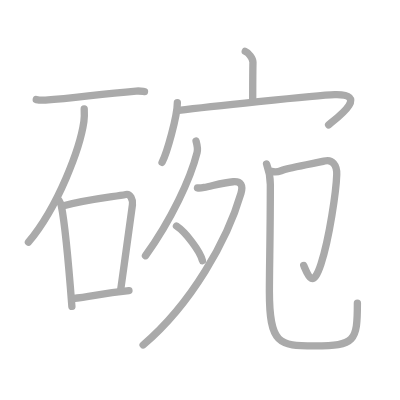
t = 0.00 s
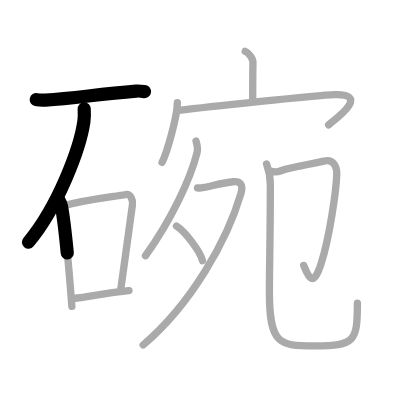
t = 2.50 s
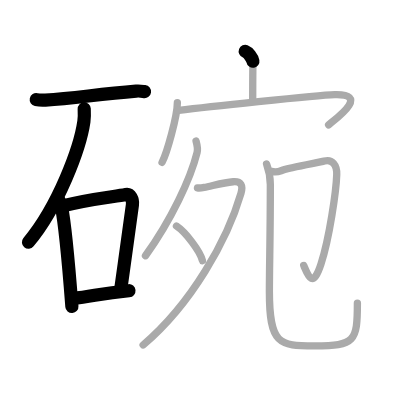
t = 5.25 s
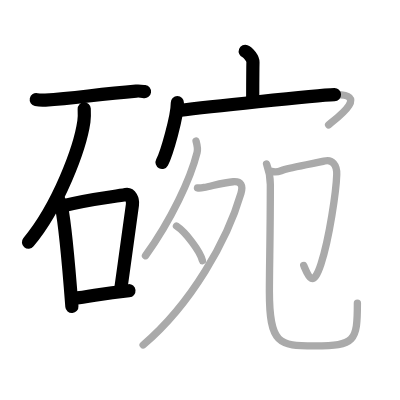
t = 7.75 s
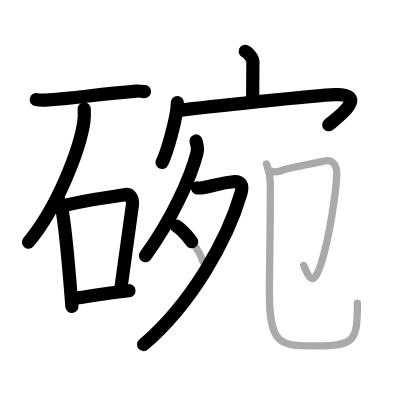
t = 10.50 s
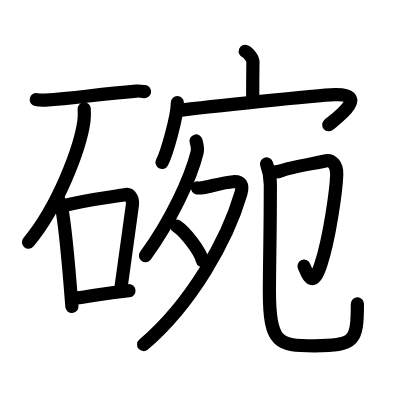
t = 13.00 s

The animated SVG that drew these frames (rendered in a browser with its animation timeline set to each time). Animation: 13 SMIL elements (animate=13); one cycle of 13.00 s.

<?xml version="1.0" standalone="no"?>
<!DOCTYPE svg PUBLIC "-//W3C//DTD SVG 1.1//EN"   "http://www.w3.org/Graphics/SVG/1.1/DTD/svg11.dtd">
<svg width="400px" height="400px"  version="1.1" xmlns="http://www.w3.org/2000/svg">
  <defs>
    <marker id="Triangle" viewBox="0 0 10 10" refX="0" refY="5" markerUnits="strokeWidth" markerWidth="3" style="stroke-opacity:0%;fill:#aaaaaa;" markerHeight="2" orient="auto">
      <path d="M 0 0 L 10 5 L 0 10 z" />
    </marker>
    
    <marker id="Arrow" viewBox="0 0 10 10" refX="5" refY="5" markerUnits="strokeWidth" markerWidth="1.8" style="stroke-opacity:0%;fill:#770000;" markerHeight="2" orient="auto">
      <path d="M 0 4 L 6 4 L 4 1 L 10 5 L 4 9 L 6 6 L 0 6 z" />
        <circle cx="5" cy="5" r="5" />
      </marker>
    
    <marker id="TriangleRed" viewBox="0 0 10 10" refX="0" refY="5" markerUnits="strokeWidth" markerWidth="3" style="stroke-opacity:0%;fill:#CC0000;" markerHeight="2" orient="auto">
      <path d="M 0 0 L 10 5 L 0 10 z" />
    </marker>
    
    <marker id="ArrowRed" viewBox="0 0 10 10" refX="5" refY="5" markerUnits="strokeWidth" markerWidth="1.8" style="stroke-opacity:0%;fill:#CC0000;" markerHeight="2" orient="auto">
      <path d="M 0 4 L 6 4 L 4 1 L 10 5 L 4 9 L 6 6 L 0 6 z" />
        <circle cx="5" cy="5" r="5" />
      </marker>
    
  </defs>
  
  <path style="fill:#ffffff; fill-opacity:100%; fill-rule:evenodd; stroke-width:0;" d="M 0 0 L 400px 0 L 400px 400px L 0 400px L 0 0" />

  <g transform="scale(3.6697247706422 3.6697247706422)">
<path style="fill:none; fill-opacity:0%; fill-rule:evenodd; stroke:#aaaaaa; stroke-opacity:100%; stroke-width: 1.5pt; stroke-linejoin:round; stroke-linecap:round;" d="M9.88 27.14c0.65 0.14 1.85 0.18 2.49 0.14c8.15-0.51 13.85-1.58 24.73-2.46c1.08-0.09 1.73 0.07 2.28 0.14"></path>
<path style="fill:none; fill-opacity:0%; fill-rule:evenodd; stroke:#aaaaaa; stroke-opacity:100%; stroke-width: 1.5pt; stroke-linejoin:round; stroke-linecap:round;" d="M22.95 29.68c0.04 0.85 0.09 2.21-0.09 3.44C21.83 40.36 15.89 56.26 7.75 66"></path>
<path style="fill:none; fill-opacity:0%; fill-rule:evenodd; stroke:#aaaaaa; stroke-opacity:100%; stroke-width: 1.5pt; stroke-linejoin:round; stroke-linecap:round;" d="M16 54.53c0.29 0.5 0.58 0.91 0.71 1.54c1 4.94 2.2 18.56 2.88 27.43"></path>
<path style="fill:none; fill-opacity:0%; fill-rule:evenodd; stroke:#aaaaaa; stroke-opacity:100%; stroke-width: 1.5pt; stroke-linejoin:round; stroke-linecap:round;" d="M16.8 56.2c7.02-1.92 14.11-2.56 17.49-3.2c1.23-0.24 1.98 1.41 1.8 2.8c-0.73 5.77-2.12 15.24-3.21 23.21"></path>
<path style="fill:none; fill-opacity:0%; fill-rule:evenodd; stroke:#aaaaaa; stroke-opacity:100%; stroke-width: 1.5pt; stroke-linejoin:round; stroke-linecap:round;" d="M19.73 81.35C25.5 80.75 27 80 35.14 79.22"></path>
<path style="fill:none; fill-opacity:0%; fill-rule:evenodd; stroke:#aaaaaa; stroke-opacity:100%; stroke-width: 1.5pt; stroke-linejoin:round; stroke-linecap:round;" d="M66.83 14c0.87 0.33 2.12 1.98 2.1 2.95c-0.06 3.05-0.06 7.25-0.07 10.02"></path>
<path style="fill:none; fill-opacity:0%; fill-rule:evenodd; stroke:#aaaaaa; stroke-opacity:100%; stroke-width: 1.5pt; stroke-linejoin:round; stroke-linecap:round;" d="M48.33 27.99c0 3.68-2.87 13.79-4.17 16.25"></path>
<path style="fill:none; fill-opacity:0%; fill-rule:evenodd; stroke:#aaaaaa; stroke-opacity:100%; stroke-width: 1.5pt; stroke-linejoin:round; stroke-linecap:round;" d="M48.69 30.1c6.3-0.77 37.38-4.17 42.5-4.32c9.81-0.28 0.35 6.59-1.64 8.24"></path>
<path style="fill:none; fill-opacity:0%; fill-rule:evenodd; stroke:#aaaaaa; stroke-opacity:100%; stroke-width: 1.5pt; stroke-linejoin:round; stroke-linecap:round;" d="M53.42 38.42c0.15 0.53 0.54 2.14 0.28 3.17c-1.75 7.02-7 18.31-14.06 28.1"></path>
<path style="fill:none; fill-opacity:0%; fill-rule:evenodd; stroke:#aaaaaa; stroke-opacity:100%; stroke-width: 1.5pt; stroke-linejoin:round; stroke-linecap:round;" d="M53.81 51.2c0.22 0.04 1.17 0 1.81-0.12c2.09-0.39 5.28-1.37 7.92-1.56c2.19-0.16 2.75 0.98 2.11 3.19C62 65.25 52.25 82.75 39 94"></path>
<path style="fill:none; fill-opacity:0%; fill-rule:evenodd; stroke:#aaaaaa; stroke-opacity:100%; stroke-width: 1.5pt; stroke-linejoin:round; stroke-linecap:round;" d="M48.09 61.6c2.5 1.66 6.45 6.85 7.08 9.43"></path>
<path style="fill:none; fill-opacity:0%; fill-rule:evenodd; stroke:#aaaaaa; stroke-opacity:100%; stroke-width: 1.5pt; stroke-linejoin:round; stroke-linecap:round;" d="M73.99 46.71c0.52 0.12 1.59 0.21 2.6-0.18c2.85-1.08 10.39-2.2 11.79-2.63c2.1-0.64 3.47 1.12 3.38 3.68c-0.14 4.35-1.98 17.31-4.3 24.39c-2.22 6.78-3.47 3.28-4.7 0.36"></path>
<path style="fill:none; fill-opacity:0%; fill-rule:evenodd; stroke:#aaaaaa; stroke-opacity:100%; stroke-width: 1.5pt; stroke-linejoin:round; stroke-linecap:round;" d="M72.64 44.67c0.56 1.52 1.03 3.31 1.03 5.65c0 13.97-0.26 22.1-0.26 29.2c0 14.28 2.58 14.72 12.28 14.72c11.05 0 11.7-1.2 11.7-11.65"></path>

<path style="fill:none; fill-opacity:0%; fill-rule:evenodd; stroke:#000000; stroke-opacity:100%; stroke-width: 2.7pt; stroke-linejoin:round; stroke-linecap:round;" d="M9.88 27.14c0.65 0.14 1.85 0.18 2.49 0.14c8.15-0.51 13.85-1.58 24.73-2.46c1.08-0.09 1.73 0.07 2.28 0.14" pathLength="100" stroke-dashoffset="100" stroke-dasharray="100 105"><animate id="dashAnim1" attributeName="stroke-dashoffset" from="100" to="0" dur="1s" calcMode="linear" fill="freeze"/></path>
<path style="fill:none; fill-opacity:0%; fill-rule:evenodd; stroke:#000000; stroke-opacity:100%; stroke-width: 2.7pt; stroke-linejoin:round; stroke-linecap:round;" d="M22.95 29.68c0.04 0.85 0.09 2.21-0.09 3.44C21.83 40.36 15.89 56.26 7.75 66" pathLength="100" stroke-dashoffset="100" stroke-dasharray="100 105"><animate id="dashAnim2" attributeName="stroke-dashoffset" from="100" to="0" dur="1s" calcMode="linear" begin="dashAnim1.end" fill="freeze"/></path>
<path style="fill:none; fill-opacity:0%; fill-rule:evenodd; stroke:#000000; stroke-opacity:100%; stroke-width: 2.7pt; stroke-linejoin:round; stroke-linecap:round;" d="M16 54.53c0.29 0.5 0.58 0.91 0.71 1.54c1 4.94 2.2 18.56 2.88 27.43" pathLength="100" stroke-dashoffset="100" stroke-dasharray="100 105"><animate id="dashAnim3" attributeName="stroke-dashoffset" from="100" to="0" dur="1s" calcMode="linear" begin="dashAnim2.end" fill="freeze"/></path>
<path style="fill:none; fill-opacity:0%; fill-rule:evenodd; stroke:#000000; stroke-opacity:100%; stroke-width: 2.7pt; stroke-linejoin:round; stroke-linecap:round;" d="M16.8 56.2c7.02-1.92 14.11-2.56 17.49-3.2c1.23-0.24 1.98 1.41 1.8 2.8c-0.73 5.77-2.12 15.24-3.21 23.21" pathLength="100" stroke-dashoffset="100" stroke-dasharray="100 105"><animate id="dashAnim4" attributeName="stroke-dashoffset" from="100" to="0" dur="1s" calcMode="linear" begin="dashAnim3.end" fill="freeze"/></path>
<path style="fill:none; fill-opacity:0%; fill-rule:evenodd; stroke:#000000; stroke-opacity:100%; stroke-width: 2.7pt; stroke-linejoin:round; stroke-linecap:round;" d="M19.73 81.35C25.5 80.75 27 80 35.14 79.22" pathLength="100" stroke-dashoffset="100" stroke-dasharray="100 105"><animate id="dashAnim5" attributeName="stroke-dashoffset" from="100" to="0" dur="1s" calcMode="linear" begin="dashAnim4.end" fill="freeze"/></path>
<path style="fill:none; fill-opacity:0%; fill-rule:evenodd; stroke:#000000; stroke-opacity:100%; stroke-width: 2.7pt; stroke-linejoin:round; stroke-linecap:round;" d="M66.83 14c0.87 0.33 2.12 1.98 2.1 2.95c-0.06 3.05-0.06 7.25-0.07 10.02" pathLength="100" stroke-dashoffset="100" stroke-dasharray="100 105"><animate id="dashAnim6" attributeName="stroke-dashoffset" from="100" to="0" dur="1s" calcMode="linear" begin="dashAnim5.end" fill="freeze"/></path>
<path style="fill:none; fill-opacity:0%; fill-rule:evenodd; stroke:#000000; stroke-opacity:100%; stroke-width: 2.7pt; stroke-linejoin:round; stroke-linecap:round;" d="M48.33 27.99c0 3.68-2.87 13.79-4.17 16.25" pathLength="100" stroke-dashoffset="100" stroke-dasharray="100 105"><animate id="dashAnim7" attributeName="stroke-dashoffset" from="100" to="0" dur="1s" calcMode="linear" begin="dashAnim6.end" fill="freeze"/></path>
<path style="fill:none; fill-opacity:0%; fill-rule:evenodd; stroke:#000000; stroke-opacity:100%; stroke-width: 2.7pt; stroke-linejoin:round; stroke-linecap:round;" d="M48.69 30.1c6.3-0.77 37.38-4.17 42.5-4.32c9.81-0.28 0.35 6.59-1.64 8.24" pathLength="100" stroke-dashoffset="100" stroke-dasharray="100 105"><animate id="dashAnim8" attributeName="stroke-dashoffset" from="100" to="0" dur="1s" calcMode="linear" begin="dashAnim7.end" fill="freeze"/></path>
<path style="fill:none; fill-opacity:0%; fill-rule:evenodd; stroke:#000000; stroke-opacity:100%; stroke-width: 2.7pt; stroke-linejoin:round; stroke-linecap:round;" d="M53.42 38.42c0.15 0.53 0.54 2.14 0.28 3.17c-1.75 7.02-7 18.31-14.06 28.1" pathLength="100" stroke-dashoffset="100" stroke-dasharray="100 105"><animate id="dashAnim9" attributeName="stroke-dashoffset" from="100" to="0" dur="1s" calcMode="linear" begin="dashAnim8.end" fill="freeze"/></path>
<path style="fill:none; fill-opacity:0%; fill-rule:evenodd; stroke:#000000; stroke-opacity:100%; stroke-width: 2.7pt; stroke-linejoin:round; stroke-linecap:round;" d="M53.81 51.2c0.22 0.04 1.17 0 1.81-0.12c2.09-0.39 5.28-1.37 7.92-1.56c2.19-0.16 2.75 0.98 2.11 3.19C62 65.25 52.25 82.75 39 94" pathLength="100" stroke-dashoffset="100" stroke-dasharray="100 105"><animate id="dashAnim10" attributeName="stroke-dashoffset" from="100" to="0" dur="1s" calcMode="linear" begin="dashAnim9.end" fill="freeze"/></path>
<path style="fill:none; fill-opacity:0%; fill-rule:evenodd; stroke:#000000; stroke-opacity:100%; stroke-width: 2.7pt; stroke-linejoin:round; stroke-linecap:round;" d="M48.09 61.6c2.5 1.66 6.45 6.85 7.08 9.43" pathLength="100" stroke-dashoffset="100" stroke-dasharray="100 105"><animate id="dashAnim11" attributeName="stroke-dashoffset" from="100" to="0" dur="1s" calcMode="linear" begin="dashAnim10.end" fill="freeze"/></path>
<path style="fill:none; fill-opacity:0%; fill-rule:evenodd; stroke:#000000; stroke-opacity:100%; stroke-width: 2.7pt; stroke-linejoin:round; stroke-linecap:round;" d="M73.99 46.71c0.52 0.12 1.59 0.21 2.6-0.18c2.85-1.08 10.39-2.2 11.79-2.63c2.1-0.64 3.47 1.12 3.38 3.68c-0.14 4.35-1.98 17.31-4.3 24.39c-2.22 6.78-3.47 3.28-4.7 0.36" pathLength="100" stroke-dashoffset="100" stroke-dasharray="100 105"><animate id="dashAnim12" attributeName="stroke-dashoffset" from="100" to="0" dur="1s" calcMode="linear" begin="dashAnim11.end" fill="freeze"/></path>
<path style="fill:none; fill-opacity:0%; fill-rule:evenodd; stroke:#000000; stroke-opacity:100%; stroke-width: 2.7pt; stroke-linejoin:round; stroke-linecap:round;" d="M72.64 44.67c0.56 1.52 1.03 3.31 1.03 5.65c0 13.97-0.26 22.1-0.26 29.2c0 14.28 2.58 14.72 12.28 14.72c11.05 0 11.7-1.2 11.7-11.65" pathLength="100" stroke-dashoffset="100" stroke-dasharray="100 105"><animate id="dashAnim13" attributeName="stroke-dashoffset" from="100" to="0" dur="1s" calcMode="linear" begin="dashAnim12.end" fill="freeze"/></path>

</g>

</svg>  
          
